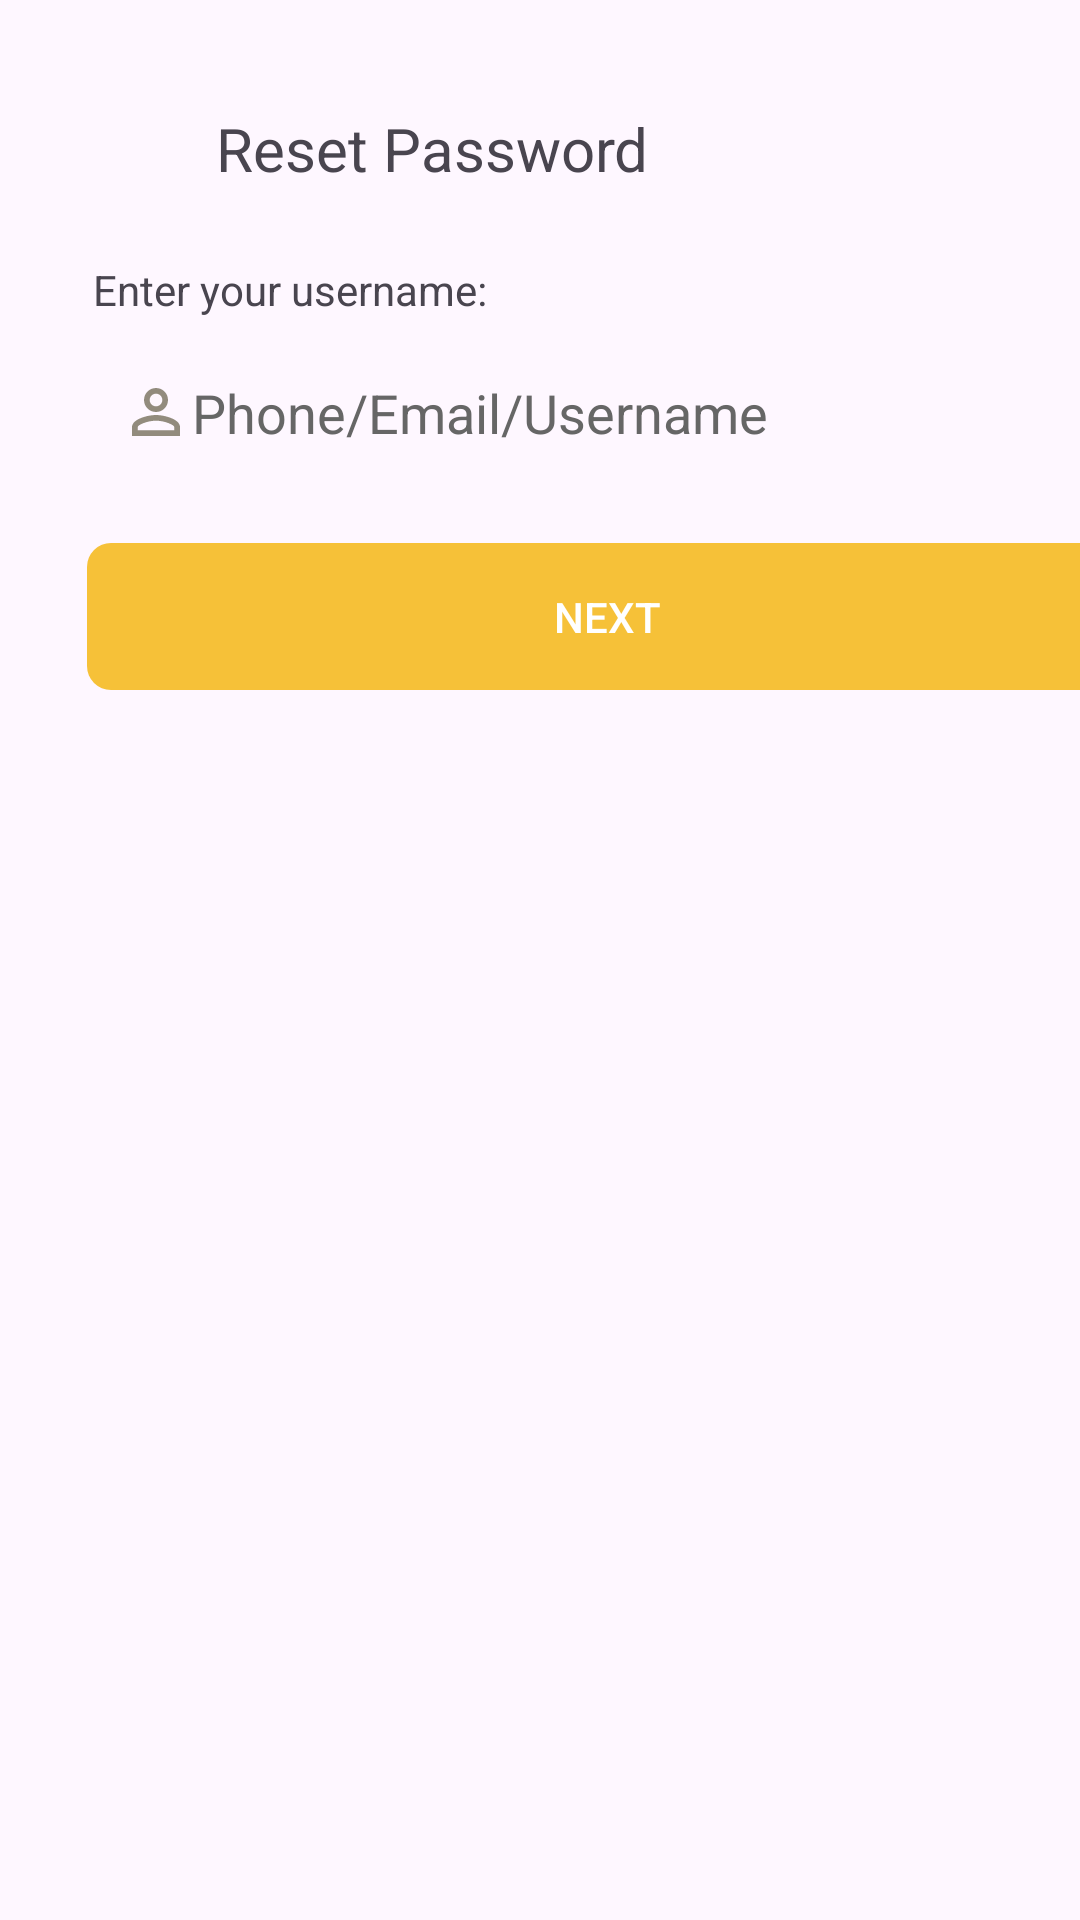

Layout XML and referenced resources for this Android screen:
<!-- AndroidManifest.xml: application theme Theme.ShopphileAppActual -->
<!-- res/layout/activity_forgot_password.xml -->
<?xml version="1.0" encoding="utf-8"?>
<androidx.constraintlayout.widget.ConstraintLayout
    xmlns:android="http://schemas.android.com/apk/res/android"
    xmlns:tools="http://schemas.android.com/tools"
    xmlns:app="http://schemas.android.com/apk/res-auto"
    android:id="@+id/main"
    android:layout_width="match_parent"
    android:layout_height="match_parent"
    tools:context=".ForgotPassword">

    <EditText
        android:id="@+id/usernameInputReset"
        android:layout_width="349dp"
        android:layout_height="43dp"
        android:layout_marginStart="28dp"
        android:layout_marginTop="116dp"
        android:background="@drawable/rounded_border"
        android:drawableStart="@drawable/baseline_person_outline_24"
        android:hint="Phone/Email/Username"
        android:inputType="text"
        android:paddingStart="12dp"
        android:textColorHint="#666666"
        app:layout_constraintStart_toStartOf="parent"
        app:layout_constraintTop_toTopOf="parent" />

    <androidx.appcompat.widget.AppCompatButton
        android:id="@+id/userResetPassButton"
        android:layout_width="349dp"
        android:layout_height="51dp"
        android:layout_marginStart="28dp"
        android:layout_marginTop="180dp"
        android:background="@drawable/loginbuttonmain"
        android:paddingStart="100dp"
        android:paddingEnd="100dp"
        android:text="next"
        android:textColor="#FFFFFF"
        app:layout_constraintStart_toStartOf="parent"
        app:layout_constraintTop_toTopOf="parent" />

    <androidx.constraintlayout.widget.ConstraintLayout
        android:layout_width="match_parent"
        android:layout_height="80dp"
        android:orientation="horizontal"
        app:layout_constraintStart_toStartOf="parent"
        app:layout_constraintTop_toTopOf="parent">

        <TextView
            android:id="@+id/textView33"
            android:layout_width="wrap_content"
            android:layout_height="wrap_content"
            android:layout_marginStart="72dp"
            android:layout_marginTop="36dp"
            android:text="Reset Password"
            android:textSize="20dp"
            app:layout_constraintStart_toStartOf="parent"
            app:layout_constraintTop_toTopOf="parent" />

        <ImageButton
            android:id="@+id/imageBack"
            android:layout_width="wrap_content"
            android:layout_height="wrap_content"
            android:layout_marginStart="28dp"
            android:layout_marginTop="40dp"
            android:background="?attr/selectableItemBackground"
            app:layout_constraintStart_toStartOf="parent"
            app:layout_constraintTop_toTopOf="parent"
            app:srcCompat="@drawable/baseline_arrow_back_24" />
    </androidx.constraintlayout.widget.ConstraintLayout>

    <TextView
        android:id="@+id/textView37"
        android:layout_width="wrap_content"
        android:layout_height="wrap_content"
        android:text="Enter your username:"
        app:layout_constraintStart_toStartOf="parent"
        app:layout_constraintTop_toTopOf="parent"
        android:layout_marginStart="31dp"
        android:layout_marginTop="87dp" />

</androidx.constraintlayout.widget.ConstraintLayout>
<!-- resources referenced by this layout -->
<resources>
  <!-- drawable baseline_person_outline_24 (drawable) -->
  <vector xmlns:android="http://schemas.android.com/apk/res/android" android:height="24dp" android:tint="#928B7D" android:viewportHeight="24" android:viewportWidth="24" android:width="24dp">
        
      <path android:fillColor="@android:color/white" android:pathData="M12,5.9c1.16,0 2.1,0.94 2.1,2.1s-0.94,2.1 -2.1,2.1S9.9,9.16 9.9,8s0.94,-2.1 2.1,-2.1m0,9c2.97,0 6.1,1.46 6.1,2.1v1.1L5.9,18.1L5.9,17c0,-0.64 3.13,-2.1 6.1,-2.1M12,4C9.79,4 8,5.79 8,8s1.79,4 4,4 4,-1.79 4,-4 -1.79,-4 -4,-4zM12,13c-2.67,0 -8,1.34 -8,4v3h16v-3c0,-2.66 -5.33,-4 -8,-4z"/>
      
  </vector>
  <!-- drawable loginbuttonmain (drawable) -->
  <?xml version="1.0" encoding="utf-8"?>
  <ripple xmlns:android="http://schemas.android.com/apk/res/android"
      android:color="?attr/colorControlHighlight">
      <item>
          <shape>
              <solid android:color="#F6C138" />
              <stroke
                  android:width="2dp"
                  android:color="@android:color/transparent" />
              <corners android:radius="8dp" />
          </shape>
      </item>
  </ripple>
  <style name="Theme.ShopphileAppActual" parent="Base.Theme.ShopphileAppActual" />
  <style name="Base.Theme.ShopphileAppActual" parent="Theme.Material3.DayNight.NoActionBar">
          
          
      </style>
</resources>
